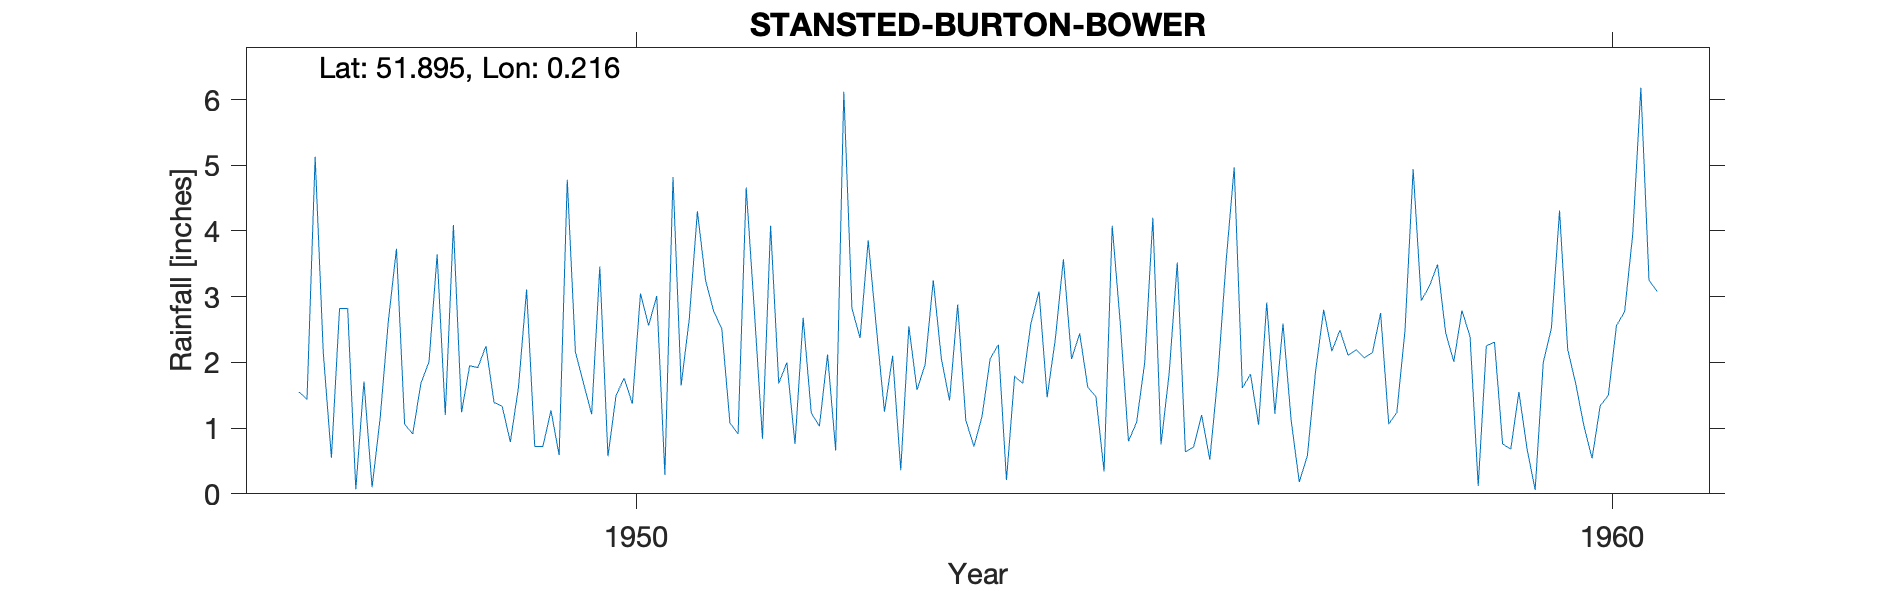

Data behind this chart, as committed beside it:
STANSTED-BURTON-BOWER, , , , , , , , , , , , , , , , , , , , , , , 
Grid ref, TL526241, Long, 0.2163, Lat, 51.89, Elevation, 335, ft, , , , , , , , , , , , , , , 
Station no, 1239/9/1, , , , , , , , , , , , , , , , , , , , , , 
, 1941, 1942, 1943, 1944, 1945, 1946, 1947, 1948, 1949, 1950, 1951, 1952, 1953, 1954, 1955, 1956, 1957, 1958, 1959, 1960, , , 
January, , , , , , , 1.55, 3.73, 1.39, 1.21, 2.66, 2, 1.25, 1.18, 2.44, 3.52, 1.22, 2.15, 2.39, 2.2, , , 
February, , , , , , , 1.44, 1.06, 1.33, 3.46, 4.3, 0.76, 2.1, 2.06, 1.62, 0.64, 2.59, 2.75, 0.12, 1.67, , , 
March, , , , , , , 5.13, 0.91, 0.79, 0.57, 3.25, 2.68, 0.36, 2.27, 1.48, 0.71, 1.12, 1.06, 2.25, 1.03, , , 
April, , , , , , , 2.15, 1.68, 1.62, 1.5, 2.78, 1.23, 2.55, 0.21, 0.34, 1.2, 0.18, 1.24, 2.31, 0.54, , , 
May, , , , , , , 0.55, 2.01, 3.11, 1.76, 2.51, 1.03, 1.58, 1.79, 4.08, 0.52, 0.58, 2.49, 0.76, 1.34, , , 
June, , , , , , , 2.82, 3.64, 0.72, 1.37, 1.08, 2.12, 1.97, 1.68, 2.58, 1.81, 1.86, 4.94, 0.68, 1.5, , , 
July, , , , , , , 2.82, 1.2, 0.72, 3.05, 0.91, 0.66, 3.25, 2.59, 0.8, 3.53, 2.8, 2.94, 1.55, 2.56, , , 
August, , , , , , , 0.07, 4.09, 1.27, 2.56, 4.66, 6.12, 2.05, 3.08, 1.09, 4.97, 2.17, 3.16, 0.69, 2.77, , , 
September, , , , , , , 1.71, 1.24, 0.59, 3.01, 2.79, 2.82, 1.42, 1.47, 2, 1.61, 2.49, 3.49, 0.06, 3.95, , , 
October, , , , , , , 0.1, 1.95, 4.78, 0.29, 0.84, 2.37, 2.88, 2.35, 4.2, 1.82, 2.11, 2.45, 2, 6.18, , , 
November, , , , , , , 1.16, 1.92, 2.16, 4.82, 4.08, 3.86, 1.12, 3.57, 0.75, 1.05, 2.19, 2.01, 2.52, 3.25, , , 
December, , , , , , , 2.63, 2.25, 1.68, 1.65, 1.68, 2.53, 0.72, 2.05, 1.83, 2.91, 2.07, 2.79, 4.31, 3.08, , , 
Total, , , , , , , 22.13, 25.68, 20.16, 25.25, 31.54, 28.18, 21.25, 24.3, 23.21, 24.29, 21.38, 31.47, 19.64, 30.07, , , 
